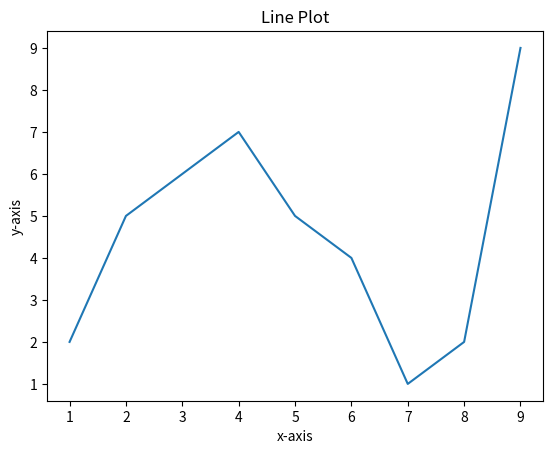

Write the Python code that produced this figure.
import matplotlib.pyplot as plt

x = [1,2,3,4,5,6,7,8,9]
y = [2,5,6,7,5,4,1,2,9]

plt.plot(x,y)
plt.xlabel('x-axis')
plt.ylabel('y-axis')
plt.title('Line Plot')

plt.show()